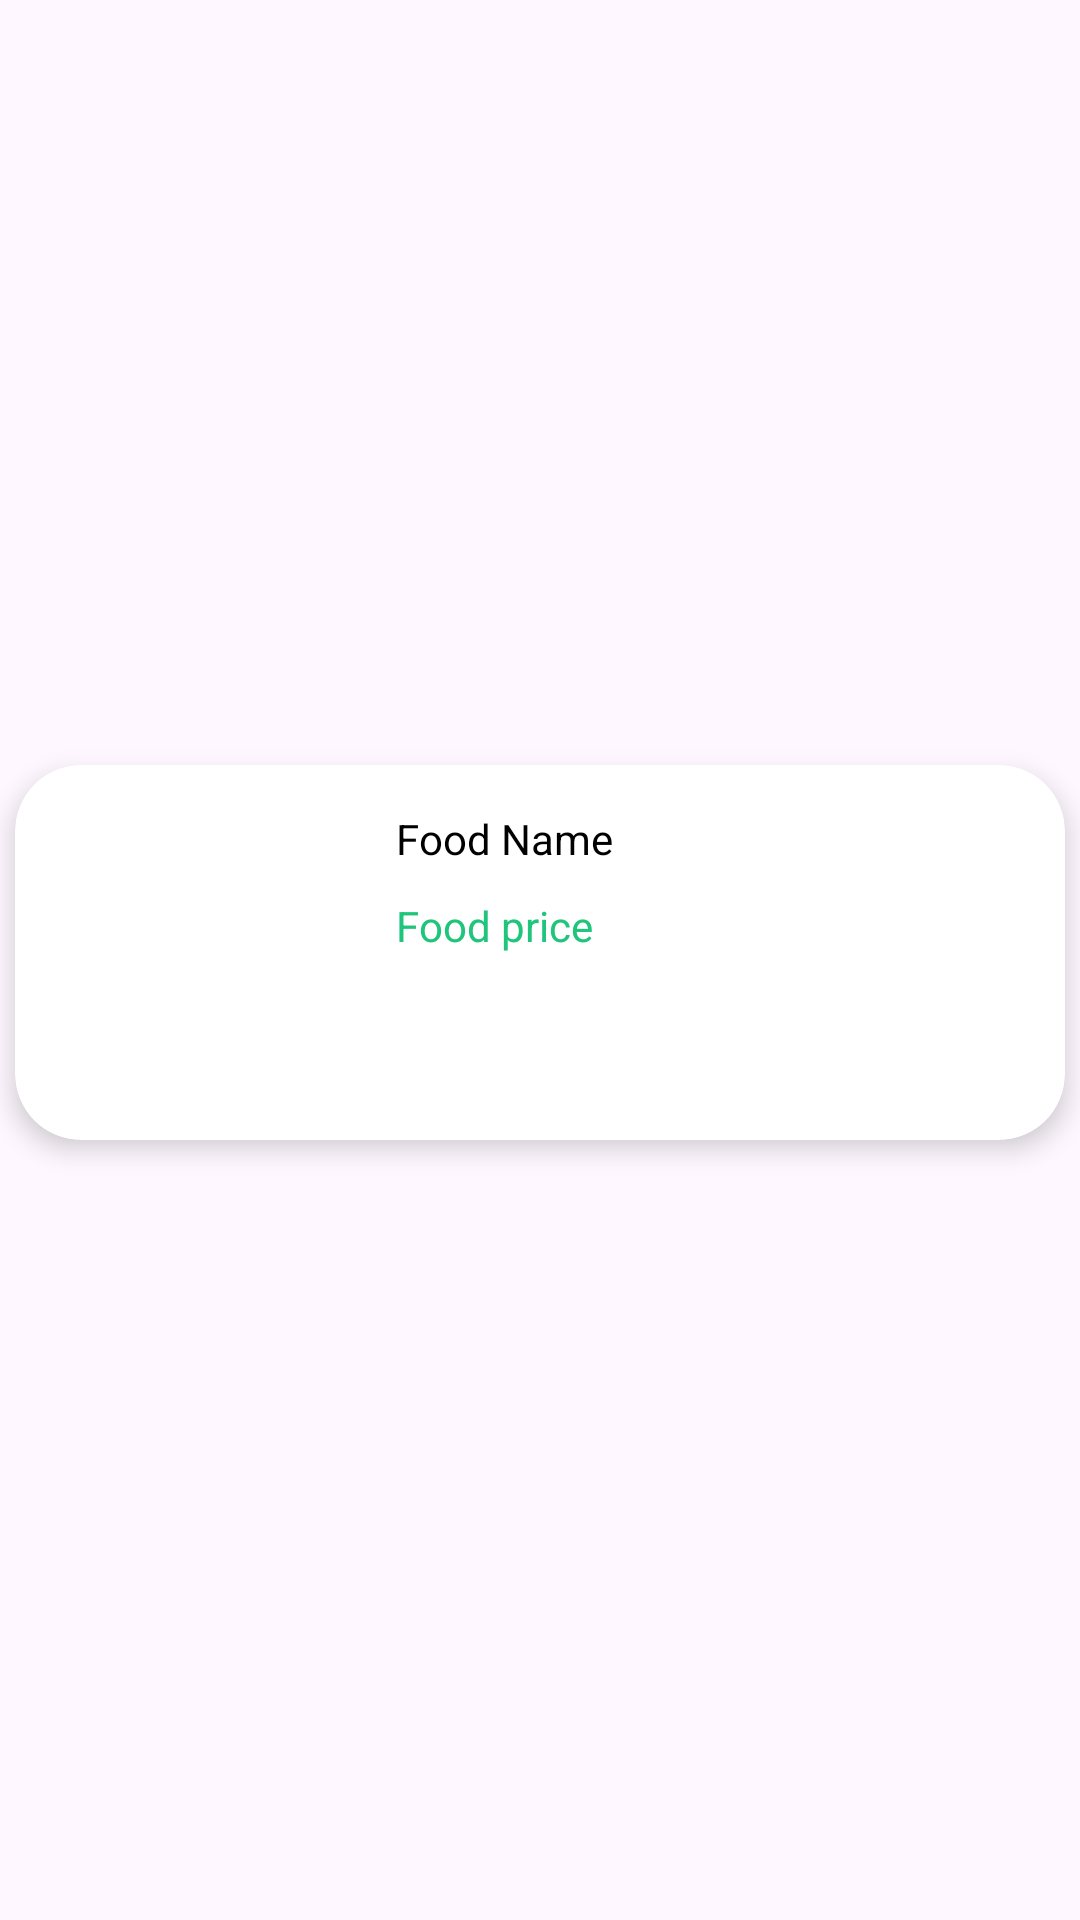

Here is an Android app screen rendered from its layout file. Give the layout XML and the strings, colors and styles it references.
<!-- AndroidManifest.xml: application theme Theme.Order_food -->
<!-- res/layout/view_list_food_manage.xml -->
<?xml version="1.0" encoding="utf-8"?>
<androidx.constraintlayout.widget.ConstraintLayout xmlns:android="http://schemas.android.com/apk/res/android"
    xmlns:app="http://schemas.android.com/apk/res-auto"
    xmlns:tools="http://schemas.android.com/tools"
    android:layout_width="match_parent"
    android:layout_height="wrap_content"
    android:layout_marginBottom="10dp">

    <androidx.cardview.widget.CardView
        android:layout_width="350dp"
        android:layout_height="125dp"
        android:layout_marginBottom="5dp"
        app:cardCornerRadius="22dp"
        app:cardElevation="5dp"
        app:layout_constraintBottom_toBottomOf="parent"
        app:layout_constraintEnd_toEndOf="parent"
        app:layout_constraintStart_toStartOf="parent"
        app:layout_constraintTop_toTopOf="parent">

        <androidx.constraintlayout.widget.ConstraintLayout
            android:layout_width="match_parent"
            android:layout_height="125dp">


            <TextView
                android:id="@+id/food_name"
                android:layout_width="wrap_content"
                android:layout_height="wrap_content"
                android:layout_marginStart="16dp"
                android:text="Food Name"
                android:textColor="@color/black"
                app:layout_constraintBottom_toBottomOf="@+id/food_popular_image"
                app:layout_constraintStart_toEndOf="@+id/food_popular_image"
                app:layout_constraintTop_toTopOf="@+id/food_popular_image"
                app:layout_constraintVertical_bias="0.0" />

            <TextView
                android:id="@+id/food_price"
                android:layout_width="wrap_content"
                android:layout_height="wrap_content"
                android:layout_marginStart="16dp"
                android:text="Food price"
                android:textColor="@color/textColor"
                app:layout_constraintBottom_toBottomOf="@+id/food_popular_image"
                app:layout_constraintStart_toEndOf="@+id/food_popular_image"
                app:layout_constraintTop_toTopOf="@+id/food_popular_image"
                app:layout_constraintVertical_bias="0.381" />

            <ImageButton
                android:id="@+id/btn_delete"
                android:layout_width="32dp"
                android:layout_height="32dp"
                android:layout_marginStart="300dp"
                android:layout_marginTop="80dp"
                android:background="?attr/selectableItemBackground"
                android:contentDescription="Back to Food Management"
                android:src="@drawable/delete"
                app:layout_constraintStart_toStartOf="parent"
                app:layout_constraintTop_toTopOf="parent" />

            <ImageView
                android:id="@+id/food_popular_image"
                android:layout_width="95dp"
                android:layout_height="95dp"
                android:layout_marginStart="16dp"
                android:scaleType="centerCrop"
                app:layout_constraintBottom_toBottomOf="parent"
                app:layout_constraintStart_toStartOf="parent"
                app:layout_constraintTop_toTopOf="parent" />
        </androidx.constraintlayout.widget.ConstraintLayout>

    </androidx.cardview.widget.CardView>
</androidx.constraintlayout.widget.ConstraintLayout>
<!-- resources referenced by this layout -->
<resources>
  <color name="black">#FF000000</color>
  <color name="textColor">#1FC57A</color>
  <style name="Theme.Order_food" parent="Base.Theme.Order_food" />
  <style name="Base.Theme.Order_food" parent="Theme.Material3.DayNight.NoActionBar">
          
          
      </style>
</resources>
